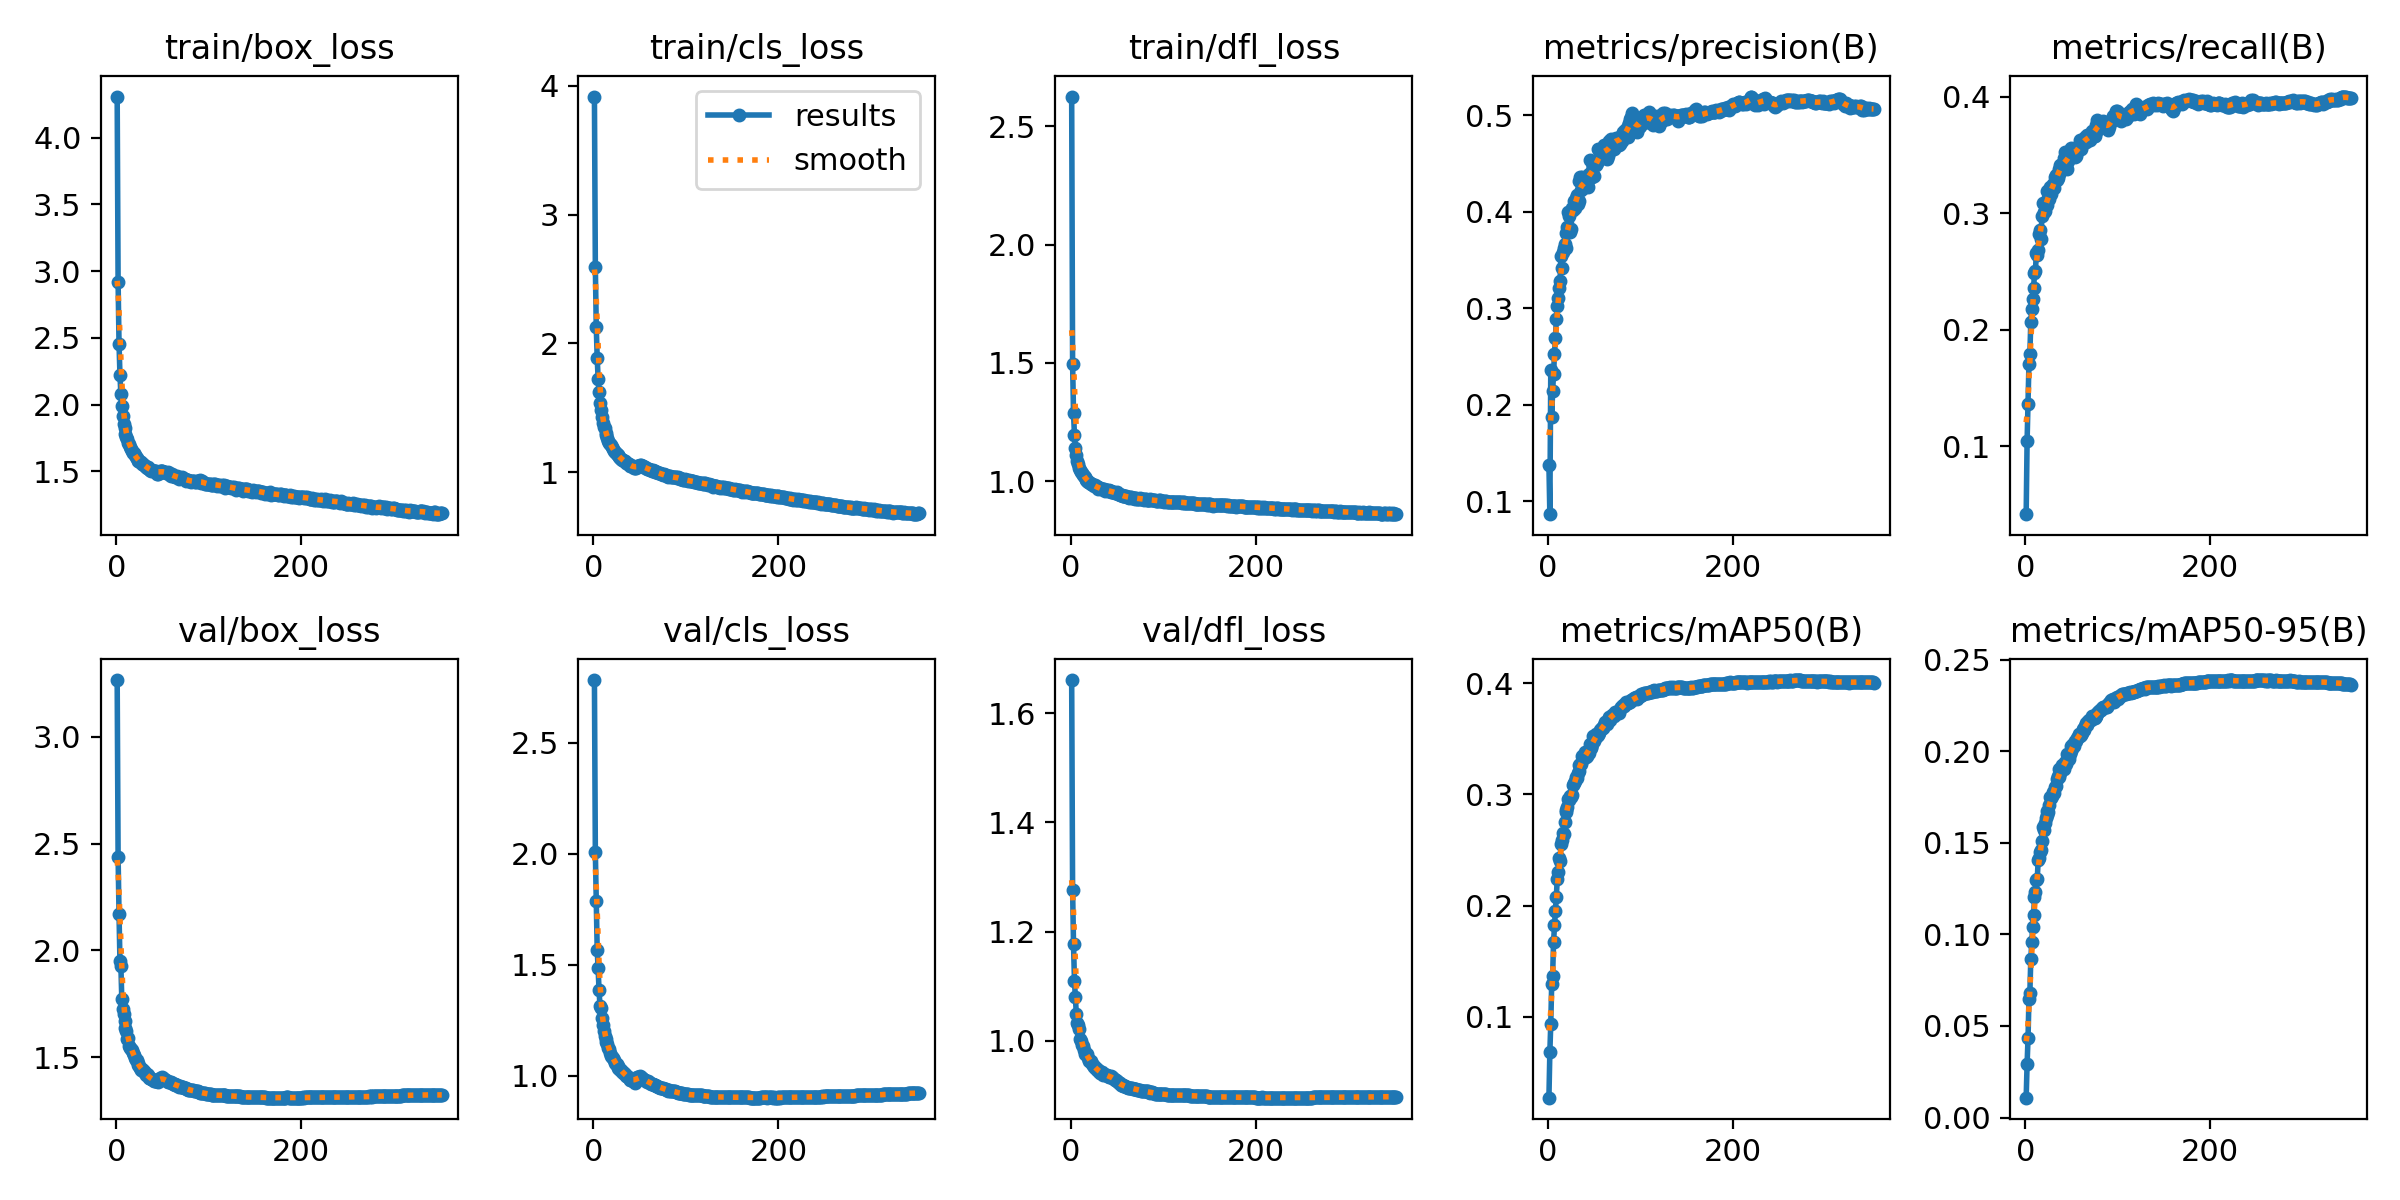

The file beside this chart, header and first rows:
epoch, time, train/box_loss, train/cls_loss, train/dfl_loss, metrics/precision(B), metrics/recall(B), metrics/mAP50(B), metrics/mAP50-95(B), val/box_loss, val/cls_loss, val/dfl_loss, lr/pg0, lr/pg1, lr/pg2
1, 54.75, 4.307, 3.917, 2.626, 0.1377, 0.04163, 0.02747, 0.01085, 3.265, 2.783, 1.661, 0.003329, 0.003329, 0.07004
2, 100.8, 2.92, 2.591, 1.496, 0.08661, 0.1044, 0.0682, 0.02929, 2.44, 2.007, 1.277, 0.006662, 0.006662, 0.04004
3, 145.2, 2.456, 2.123, 1.288, 0.2359, 0.1358, 0.09401, 0.04325, 2.171, 1.788, 1.177, 0.009995, 0.009995, 0.01004
4, 190.4, 2.224, 1.885, 1.196, 0.1875, 0.171, 0.13, 0.06465, 1.95, 1.566, 1.11, 0.009999, 0.009999, 0.009999
5, 235, 2.076, 1.725, 1.142, 0.2144, 0.1795, 0.1371, 0.06825, 1.929, 1.483, 1.081, 0.009998, 0.009998, 0.009998
6, 280.6, 1.991, 1.619, 1.108, 0.2319, 0.2069, 0.1673, 0.08662, 1.773, 1.385, 1.05, 0.009996, 0.009996, 0.009996
7, 325.7, 1.914, 1.537, 1.086, 0.2527, 0.2178, 0.1822, 0.09577, 1.725, 1.315, 1.032, 0.009994, 0.009994, 0.009994
8, 369.4, 1.858, 1.478, 1.073, 0.269, 0.2267, 0.1956, 0.104, 1.705, 1.305, 1.029, 0.009993, 0.009993, 0.009993
9, 414.9, 1.827, 1.425, 1.055, 0.289, 0.2356, 0.2076, 0.1105, 1.672, 1.262, 1.021, 0.00999, 0.00999, 0.00999
10, 459.7, 1.777, 1.384, 1.047, 0.3024, 0.2487, 0.2241, 0.1204, 1.635, 1.231, 1.004, 0.009988, 0.009988, 0.009988
11, 505, 1.76, 1.353, 1.04, 0.3108, 0.2504, 0.2304, 0.1232, 1.625, 1.203, 0.9991, 0.009985, 0.009985, 0.009985
12, 550, 1.743, 1.339, 1.033, 0.3215, 0.2662, 0.2425, 0.1298, 1.586, 1.178, 0.9928, 0.009982, 0.009982, 0.009982
13, 593.8, 1.713, 1.3, 1.026, 0.3288, 0.2642, 0.2399, 0.1304, 1.59, 1.164, 0.9897, 0.009978, 0.009978, 0.009978
14, 639.4, 1.706, 1.286, 1.02, 0.354, 0.2684, 0.2556, 0.1407, 1.554, 1.15, 0.9824, 0.009974, 0.009974, 0.009974
15, 684.6, 1.681, 1.266, 1.017, 0.3422, 0.2826, 0.2594, 0.1419, 1.543, 1.142, 0.9767, 0.00997, 0.00997, 0.00997
16, 729.9, 1.667, 1.244, 1.01, 0.3588, 0.2858, 0.2653, 0.145, 1.537, 1.127, 0.975, 0.009966, 0.009966, 0.009966
17, 773.8, 1.654, 1.228, 1.006, 0.3621, 0.2783, 0.2647, 0.146, 1.535, 1.119, 0.9756, 0.009961, 0.009961, 0.009961
18, 818.7, 1.64, 1.215, 1.001, 0.3662, 0.2974, 0.2754, 0.1511, 1.519, 1.101, 0.9753, 0.009956, 0.009956, 0.009956
19, 863.7, 1.639, 1.212, 0.9967, 0.363, 0.3093, 0.2858, 0.1585, 1.511, 1.089, 0.9682, 0.009951, 0.009951, 0.009951
20, 908.8, 1.619, 1.192, 0.9951, 0.3785, 0.3013, 0.2837, 0.1572, 1.498, 1.085, 0.9638, 0.009945, 0.009945, 0.009945
21, 953.9, 1.609, 1.18, 0.992, 0.3844, 0.3019, 0.2888, 0.1611, 1.486, 1.08, 0.9636, 0.009939, 0.009939, 0.009939
22, 998.7, 1.597, 1.166, 0.989, 0.3997, 0.3072, 0.2958, 0.1636, 1.486, 1.071, 0.9624, 0.009933, 0.009933, 0.009933
23, 1044, 1.585, 1.153, 0.9867, 0.3961, 0.3075, 0.2953, 0.165, 1.472, 1.059, 0.9571, 0.009926, 0.009926, 0.009926
24, 1089, 1.58, 1.145, 0.9837, 0.3792, 0.3195, 0.2985, 0.1676, 1.463, 1.053, 0.956, 0.009919, 0.009919, 0.009919
25, 1135, 1.577, 1.138, 0.9799, 0.3825, 0.3131, 0.2972, 0.1667, 1.457, 1.054, 0.9527, 0.009912, 0.009912, 0.009912
26, 1179, 1.57, 1.132, 0.9825, 0.4042, 0.3123, 0.2999, 0.1707, 1.452, 1.042, 0.9517, 0.009905, 0.009905, 0.009905
27, 1224, 1.572, 1.129, 0.9784, 0.4022, 0.3227, 0.3083, 0.1749, 1.443, 1.035, 0.948, 0.009897, 0.009897, 0.009897
28, 1269, 1.558, 1.116, 0.9756, 0.411, 0.3169, 0.3103, 0.1746, 1.445, 1.03, 0.9492, 0.009889, 0.009889, 0.009889
29, 1313, 1.556, 1.107, 0.9738, 0.4037, 0.3217, 0.3119, 0.1758, 1.438, 1.032, 0.9449, 0.009881, 0.009881, 0.009881
30, 1358, 1.551, 1.104, 0.9686, 0.4144, 0.3253, 0.3153, 0.1777, 1.434, 1.021, 0.9462, 0.009872, 0.009872, 0.009872
31, 1403, 1.538, 1.097, 0.9698, 0.4175, 0.3221, 0.3146, 0.1771, 1.428, 1.019, 0.9444, 0.009863, 0.009863, 0.009863
32, 1449, 1.535, 1.092, 0.9689, 0.4084, 0.331, 0.3192, 0.1807, 1.418, 1.011, 0.9417, 0.009854, 0.009854, 0.009854
33, 1495, 1.524, 1.085, 0.9681, 0.4109, 0.333, 0.3214, 0.1809, 1.42, 1.012, 0.9416, 0.009844, 0.009844, 0.009844
34, 1540, 1.532, 1.085, 0.9684, 0.4324, 0.3285, 0.3262, 0.1847, 1.415, 1.006, 0.9428, 0.009835, 0.009835, 0.009835
35, 1584, 1.517, 1.074, 0.9651, 0.4364, 0.3308, 0.3274, 0.1865, 1.405, 0.999, 0.9375, 0.009825, 0.009825, 0.009825
36, 1628, 1.513, 1.068, 0.9649, 0.4226, 0.3341, 0.327, 0.1862, 1.405, 0.9978, 0.9384, 0.009814, 0.009814, 0.009814
37, 1673, 1.512, 1.061, 0.9598, 0.436, 0.3378, 0.3344, 0.1903, 1.403, 0.9923, 0.9381, 0.009803, 0.009803, 0.009803
38, 1717, 1.506, 1.061, 0.9621, 0.4243, 0.3417, 0.3315, 0.1883, 1.399, 0.9915, 0.9375, 0.009792, 0.009792, 0.009792
39, 1762, 1.512, 1.057, 0.9605, 0.4258, 0.3404, 0.3334, 0.1909, 1.4, 0.9892, 0.9377, 0.009781, 0.009781, 0.009781
40, 1807, 1.501, 1.048, 0.9596, 0.4334, 0.3421, 0.3376, 0.1927, 1.392, 0.981, 0.9361, 0.00977, 0.00977, 0.00977
41, 1852, 1.499, 1.044, 0.9614, 0.4329, 0.3392, 0.3337, 0.1909, 1.391, 0.9805, 0.9345, 0.009758, 0.009758, 0.009758
42, 1898, 1.504, 1.048, 0.9581, 0.4289, 0.3473, 0.334, 0.1902, 1.389, 0.9837, 0.9344, 0.009746, 0.009746, 0.009746
43, 1943, 1.501, 1.045, 0.9559, 0.4255, 0.3527, 0.3382, 0.1942, 1.388, 0.977, 0.9349, 0.009733, 0.009733, 0.009733
44, 1988, 1.483, 1.033, 0.9574, 0.439, 0.3403, 0.3368, 0.1933, 1.388, 0.9771, 0.9338, 0.00972, 0.00972, 0.00972
45, 2034, 1.484, 1.031, 0.9541, 0.4536, 0.3384, 0.3449, 0.1987, 1.386, 0.9689, 0.9331, 0.009707, 0.009707, 0.009707
46, 2079, 1.496, 1.035, 0.9539, 0.4399, 0.3449, 0.3414, 0.1962, 1.396, 0.9813, 0.9326, 0.009694, 0.009694, 0.009694
47, 2124, 1.5, 1.043, 0.9548, 0.4373, 0.3504, 0.3424, 0.196, 1.403, 0.9932, 0.9308, 0.00968, 0.00968, 0.00968
48, 2169, 1.501, 1.044, 0.9509, 0.4361, 0.3508, 0.3452, 0.1986, 1.4, 0.9924, 0.9273, 0.009667, 0.009667, 0.009667
49, 2214, 1.503, 1.044, 0.9485, 0.4485, 0.3549, 0.3521, 0.2027, 1.402, 0.9942, 0.9273, 0.009652, 0.009652, 0.009652
50, 2260, 1.503, 1.052, 0.9519, 0.4369, 0.3564, 0.3476, 0.2003, 1.407, 0.9973, 0.9258, 0.009638, 0.009638, 0.009638
51, 2305, 1.497, 1.052, 0.9468, 0.4483, 0.349, 0.3504, 0.2016, 1.403, 0.9943, 0.9237, 0.009623, 0.009623, 0.009623
52, 2351, 1.495, 1.047, 0.9446, 0.4485, 0.3554, 0.3545, 0.2039, 1.397, 0.9899, 0.9223, 0.009608, 0.009608, 0.009608
53, 2396, 1.492, 1.043, 0.9431, 0.4503, 0.3518, 0.3523, 0.2032, 1.392, 0.9864, 0.9221, 0.009593, 0.009593, 0.009593
54, 2441, 1.485, 1.036, 0.9405, 0.4649, 0.3486, 0.3537, 0.2055, 1.393, 0.9846, 0.9198, 0.009577, 0.009577, 0.009577
55, 2487, 1.488, 1.039, 0.9407, 0.4558, 0.3495, 0.3547, 0.2055, 1.388, 0.9818, 0.9189, 0.009561, 0.009561, 0.009561
56, 2531, 1.493, 1.039, 0.9382, 0.4556, 0.3528, 0.3576, 0.2073, 1.385, 0.9816, 0.9175, 0.009545, 0.009545, 0.009545
57, 2577, 1.488, 1.034, 0.9351, 0.4617, 0.3545, 0.359, 0.2079, 1.385, 0.9775, 0.9184, 0.009529, 0.009529, 0.009529
58, 2621, 1.474, 1.023, 0.9372, 0.456, 0.3591, 0.3596, 0.2094, 1.383, 0.9738, 0.9172, 0.009512, 0.009512, 0.009512
59, 2666, 1.468, 1.024, 0.9372, 0.4598, 0.3633, 0.3598, 0.2085, 1.383, 0.9761, 0.9166, 0.009495, 0.009495, 0.009495
60, 2710, 1.479, 1.024, 0.9352, 0.4653, 0.3555, 0.3606, 0.209, 1.38, 0.9707, 0.9162, 0.009478, 0.009478, 0.009478
... 292 more rows
